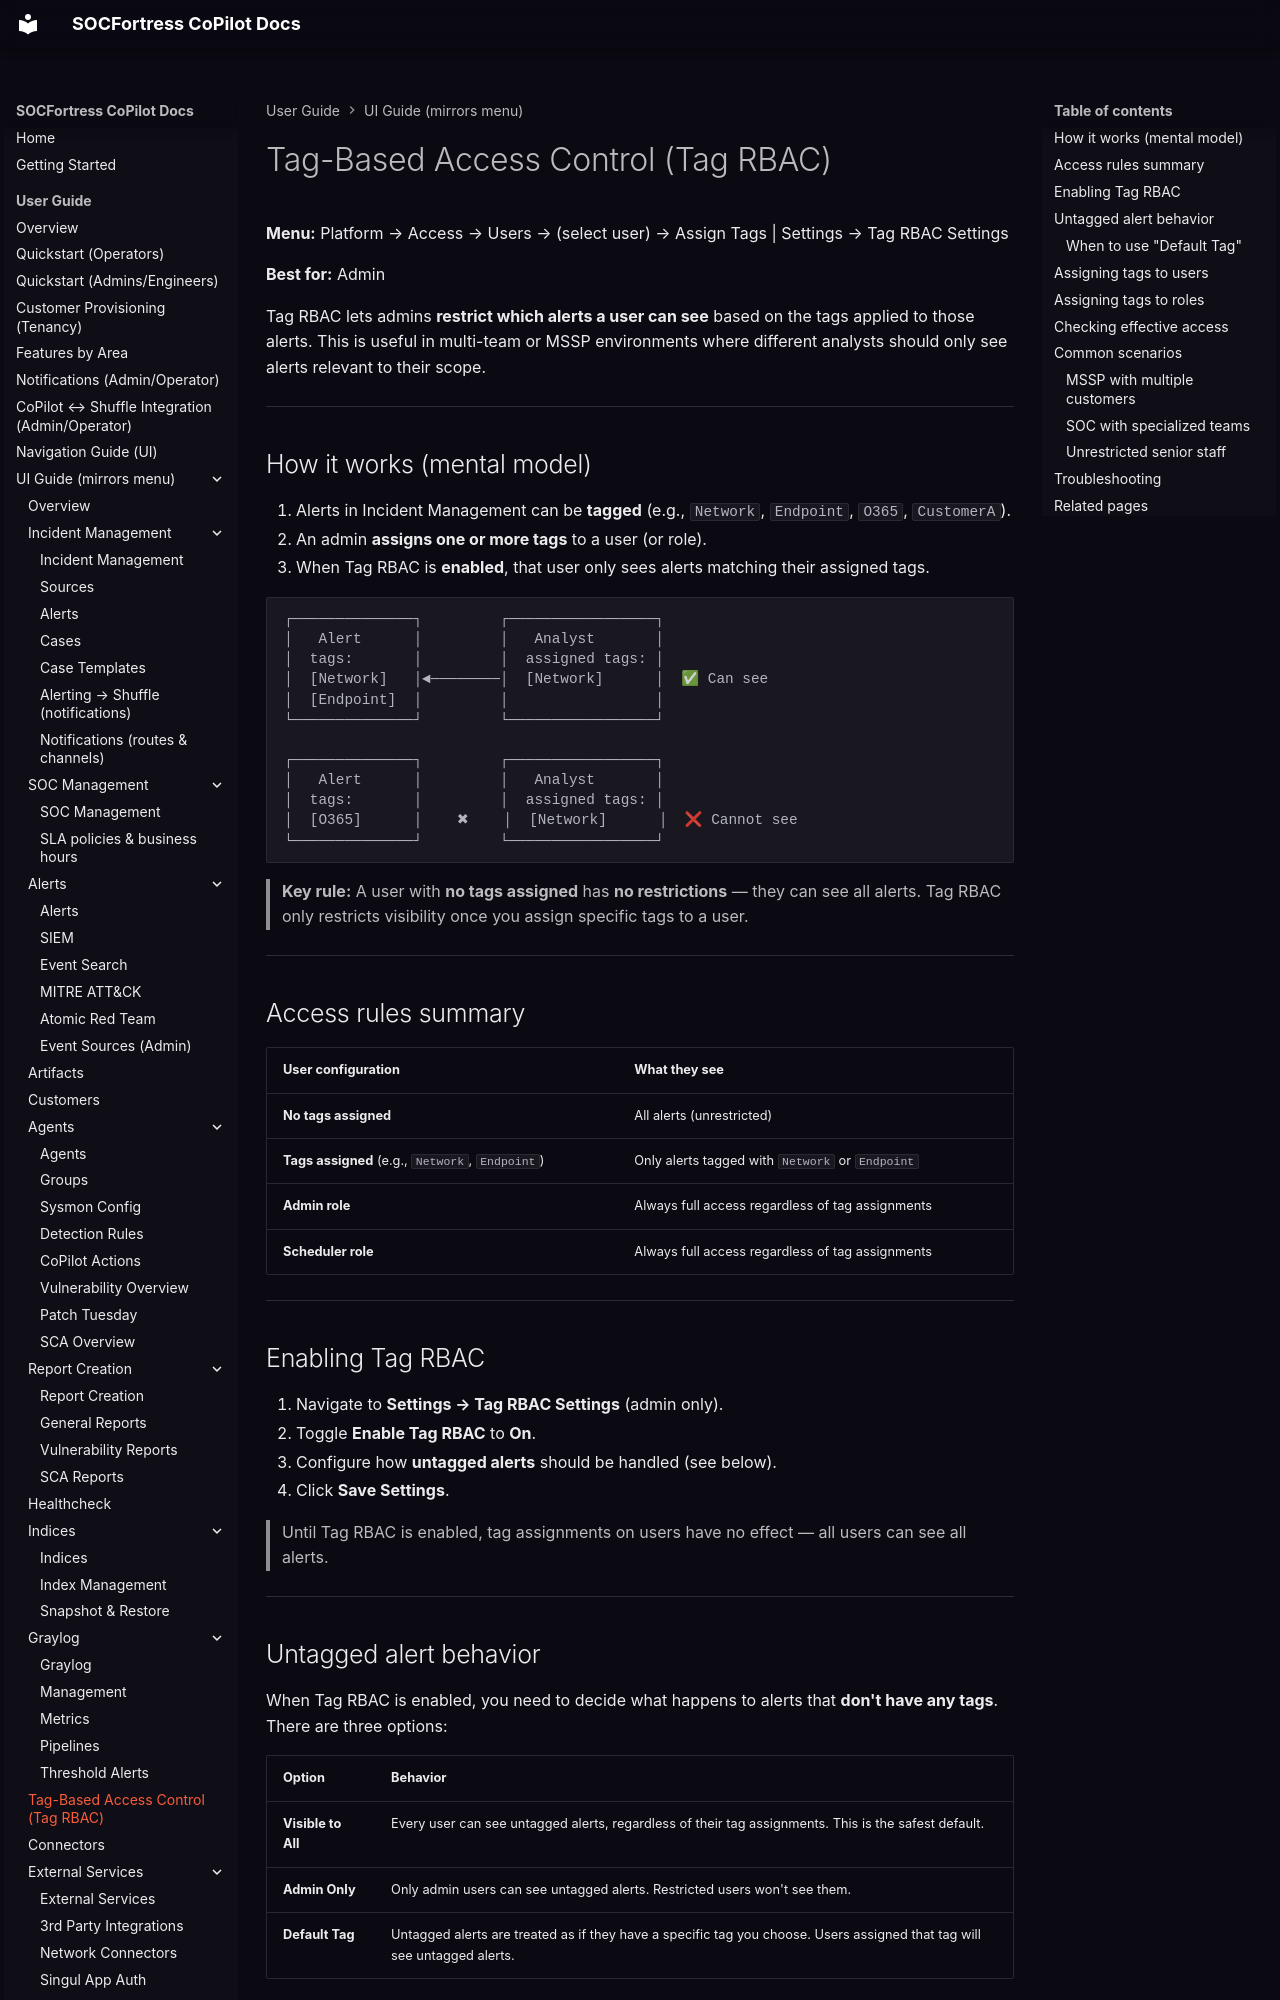

repository: socfortress/CoPilot · page: user/ui/tag-access/index.html · generator: mkdocs

---
title: Tag-Based Access Control (Tag RBAC)
description: Restrict which alerts users and roles can see based on assigned tags.
---

**Menu:** Platform → Access → Users → (select user) → Assign Tags | Settings → Tag RBAC Settings

**Best for:** Admin

Tag RBAC lets admins **restrict which alerts a user can see** based on the tags applied to those alerts. This is useful in multi-team or MSSP environments where different analysts should only see alerts relevant to their scope.

---

## How it works (mental model)

1. Alerts in Incident Management can be **tagged** (e.g., `Network`, `Endpoint`, `O365`, `CustomerA`).
2. An admin **assigns one or more tags** to a user (or role).
3. When Tag RBAC is **enabled**, that user only sees alerts matching their assigned tags.

```
┌──────────────┐         ┌─────────────────┐
│   Alert      │         │   Analyst       │
│  tags:       │         │  assigned tags: │
│  [Network]   │◄────────│  [Network]      │  ✅ Can see
│  [Endpoint]  │         │                 │
└──────────────┘         └─────────────────┘

┌──────────────┐         ┌─────────────────┐
│   Alert      │         │   Analyst       │
│  tags:       │         │  assigned tags: │
│  [O365]      │    ✖    │  [Network]      │  ❌ Cannot see
└──────────────┘         └─────────────────┘
```

> **Key rule:** A user with **no tags assigned** has **no restrictions** — they can see all alerts. Tag RBAC only restricts visibility once you assign specific tags to a user.

---

## Access rules summary

| User configuration | What they see |
|---|---|
| **No tags assigned** | All alerts (unrestricted) |
| **Tags assigned** (e.g., `Network`, `Endpoint`) | Only alerts tagged with `Network` or `Endpoint` |
| **Admin role** | Always full access regardless of tag assignments |
| **Scheduler role** | Always full access regardless of tag assignments |

---

## Enabling Tag RBAC

1. Navigate to **Settings → Tag RBAC Settings** (admin only).
2. Toggle **Enable Tag RBAC** to **On**.
3. Configure how **untagged alerts** should be handled (see below).
4. Click **Save Settings**.

> Until Tag RBAC is enabled, tag assignments on users have no effect — all users can see all alerts.

---
